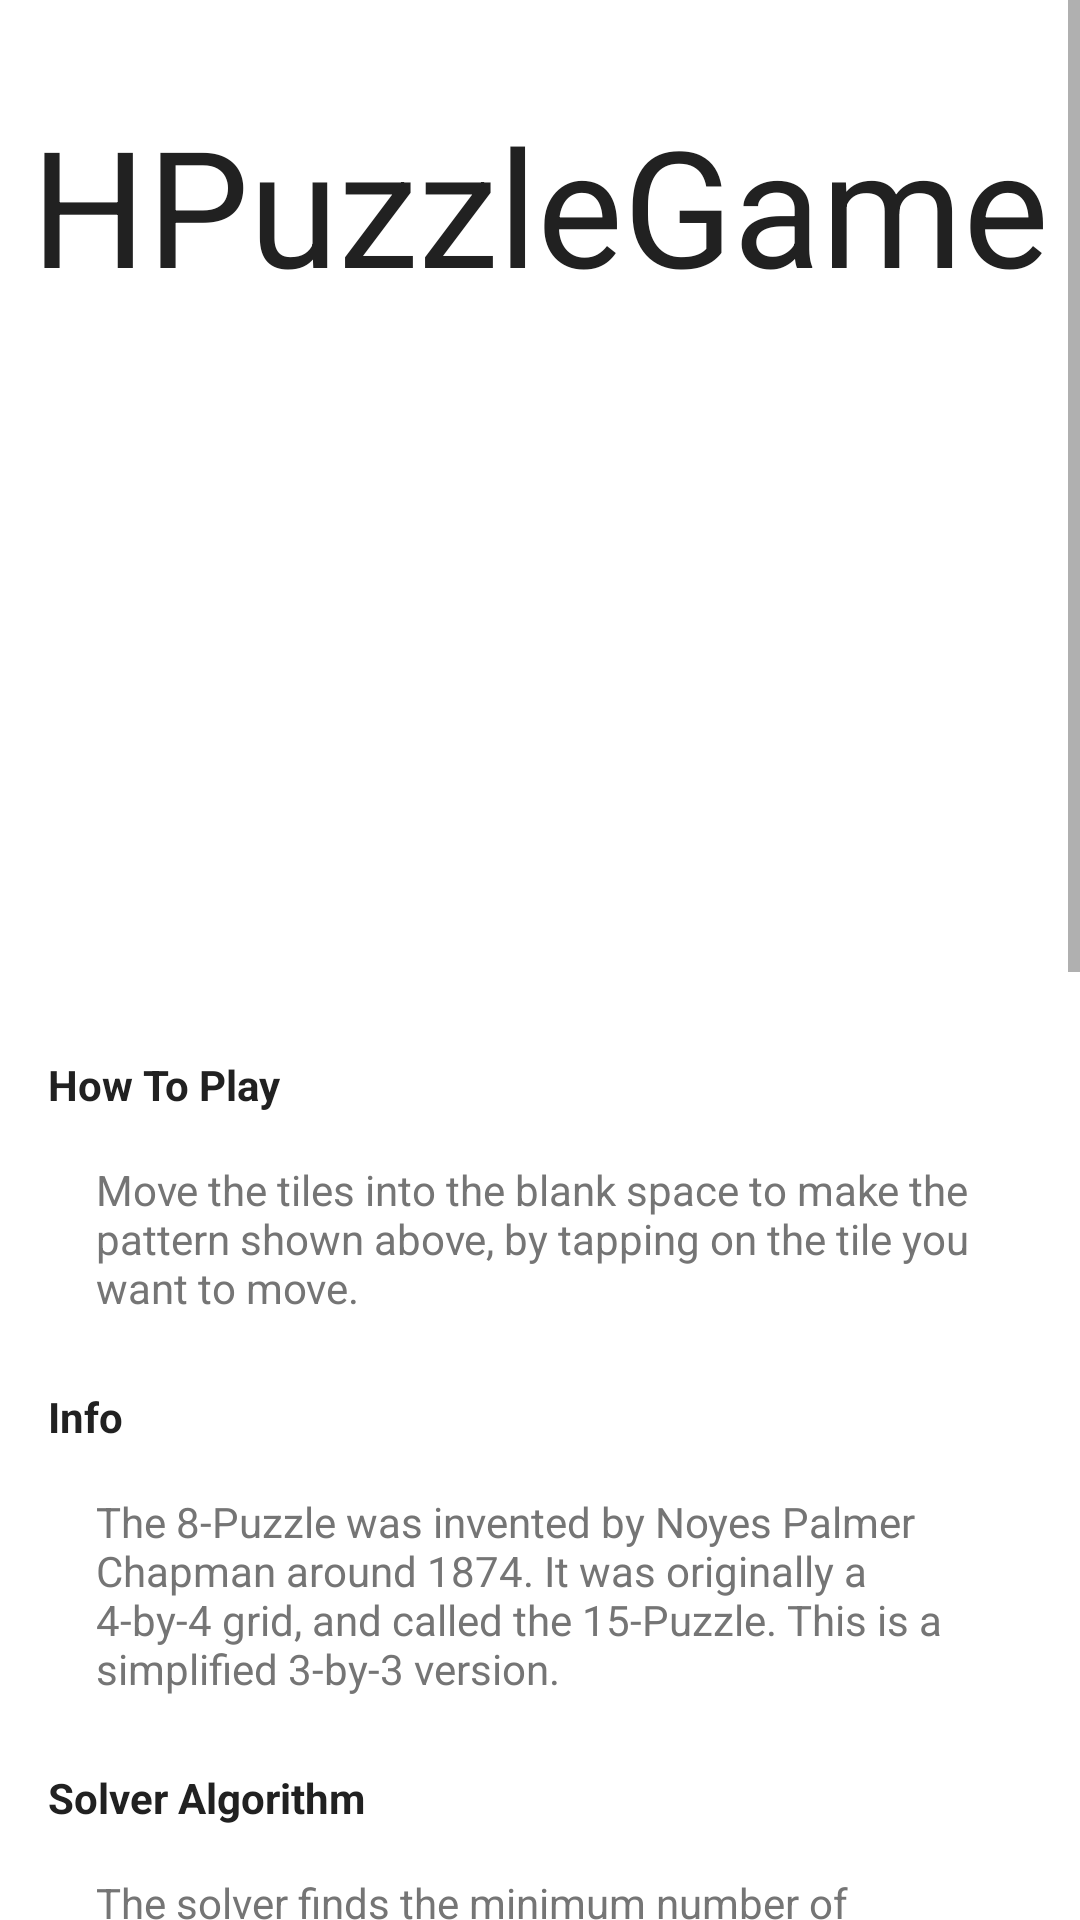

Reconstruct the res/layout file that produces this screen, plus the resources it refers to.
<!-- AndroidManifest.xml: application theme Theme.HPuzzleGame -->
<!-- res/layout/fragment_info.xml -->
<?xml version="1.0" encoding="utf-8"?>
<androidx.constraintlayout.widget.ConstraintLayout xmlns:android="http://schemas.android.com/apk/res/android"
    xmlns:app="http://schemas.android.com/apk/res-auto"
    xmlns:tools="http://schemas.android.com/tools"
    android:layout_width="match_parent"
    android:layout_height="match_parent"
    tools:context=".ui.fragments.InfoFragment">

    <ScrollView
        android:layout_width="0dp"
        android:layout_height="0dp"
        app:layout_constraintBottom_toBottomOf="parent"
        app:layout_constraintEnd_toEndOf="parent"
        app:layout_constraintHorizontal_bias="1.0"
        app:layout_constraintStart_toStartOf="parent"
        app:layout_constraintTop_toTopOf="parent"
        app:layout_constraintVertical_bias="0.0">

        <androidx.constraintlayout.widget.ConstraintLayout
            android:layout_width="match_parent"
            android:layout_height="wrap_content"
            android:orientation="vertical">


            <TextView
                android:id="@+id/info_8_puzzle_title"
                android:layout_width="wrap_content"
                android:layout_height="wrap_content"
                android:layout_marginTop="32dp"
                android:text="@string/app_name"
                android:textColor="@color/colorPrimaryText"
                android:textSize="54sp"
                app:layout_constraintEnd_toEndOf="parent"
                app:layout_constraintStart_toStartOf="parent"
                app:layout_constraintTop_toTopOf="parent" />

            <ImageView
                android:id="@+id/info_icon"
                android:layout_width="199dp"
                android:layout_height="160dp"
                android:layout_marginTop="44dp"
                android:src="@drawable/icon_8_puzzle"
                app:layout_constraintEnd_toEndOf="parent"
                app:layout_constraintStart_toStartOf="parent"
                app:layout_constraintTop_toBottomOf="@+id/info_8_puzzle_title" />

            <TextView
                android:id="@+id/info_instructions"
                android:layout_width="0dp"
                android:layout_height="wrap_content"
                android:layout_marginStart="32dp"
                android:layout_marginTop="16dp"
                android:layout_marginEnd="32dp"
                android:text="@string/how_to_play_instructions"
                android:textColor="@color/colorSecondaryText"
                app:layout_constraintEnd_toEndOf="parent"
                app:layout_constraintHorizontal_bias="0.0"
                app:layout_constraintStart_toStartOf="parent"
                app:layout_constraintTop_toBottomOf="@+id/info_how_to_play" />

            <TextView
                android:id="@+id/info_how_to_play"
                android:layout_width="wrap_content"
                android:layout_height="wrap_content"
                android:layout_marginStart="16dp"
                android:layout_marginTop="44dp"
                android:text="@string/how_to_play"
                android:textColor="@color/colorPrimaryText"
                android:textStyle="bold"
                app:layout_constraintEnd_toEndOf="parent"
                app:layout_constraintHorizontal_bias="0.0"
                app:layout_constraintStart_toStartOf="parent"
                app:layout_constraintTop_toBottomOf="@+id/info_icon" />

            <TextView
                android:id="@+id/info_info"
                android:layout_width="wrap_content"
                android:layout_height="wrap_content"
                android:layout_marginStart="16dp"
                android:layout_marginTop="24dp"
                android:text="@string/info"
                android:textColor="@color/colorPrimaryText"
                android:textStyle="bold"
                app:layout_constraintEnd_toEndOf="parent"
                app:layout_constraintHorizontal_bias="0.0"
                app:layout_constraintStart_toStartOf="parent"
                app:layout_constraintTop_toBottomOf="@+id/info_instructions" />

            <TextView
                android:id="@+id/info_description"
                android:layout_width="0dp"
                android:layout_height="wrap_content"
                android:layout_marginStart="32dp"
                android:layout_marginTop="16dp"
                android:layout_marginEnd="32dp"
                android:text="@string/info_description"
                android:textAlignment="textStart"
                android:textColor="@color/colorSecondaryText"
                app:layout_constraintEnd_toEndOf="parent"
                app:layout_constraintHorizontal_bias="0.0"
                app:layout_constraintStart_toStartOf="parent"
                app:layout_constraintTop_toBottomOf="@+id/info_info" />

            <TextView
                android:id="@+id/info_description2"
                android:layout_width="0dp"
                android:layout_height="wrap_content"
                android:layout_marginStart="32dp"
                android:layout_marginTop="16dp"
                android:layout_marginEnd="32dp"
                android:text="@string/solver_algorithm_description"
                android:textColor="@color/colorSecondaryText"
                app:layout_constraintEnd_toEndOf="parent"
                app:layout_constraintStart_toStartOf="parent"
                app:layout_constraintTop_toBottomOf="@+id/info_solver_algorithm" />

            <TextView
                android:id="@+id/info_solver_algorithm"
                android:layout_width="wrap_content"
                android:layout_height="wrap_content"
                android:layout_marginStart="16dp"
                android:layout_marginTop="24dp"
                android:text="@string/solver_algorithm"
                android:textColor="@color/colorPrimaryText"
                android:textStyle="bold"
                app:layout_constraintEnd_toEndOf="parent"
                app:layout_constraintHorizontal_bias="0.0"
                app:layout_constraintStart_toStartOf="parent"
                app:layout_constraintTop_toBottomOf="@+id/info_description" />

        </androidx.constraintlayout.widget.ConstraintLayout>
    </ScrollView>

</androidx.constraintlayout.widget.ConstraintLayout>
<!-- resources referenced by this layout -->
<resources>
  <color name="colorPrimaryText">#212121</color>
  <color name="colorSecondaryText">#757575</color>
  <string name="app_name">HPuzzleGame</string>
  <string name="how_to_play">How To Play</string>
  <string name="how_to_play_instructions">Move the tiles into the blank space to make the pattern
          shown above, by tapping on the tile you want to move.</string>
  <string name="info">Info</string>
  <string name="info_description">The 8-Puzzle was invented by Noyes Palmer Chapman around 1874.
          It was originally a 4-by-4 grid, and called the 15-Puzzle. This is a simplified 3-by-3 version. </string>
  <string name="solver_algorithm">Solver Algorithm</string>
  <string name="solver_algorithm_description">
         The solver finds the minimum number of moves (the least-cost path) to solve a random input
          puzzle, using the A* graph searching algorithm, which uses heuristics to guide its search
          (a best-first search). The heuristic in this algorithm uses the manhattan distance, which
          is the sum of the displacements of each tile from its solved state.
          \n\n
          The heuristic function in this algorithm uses the sum of the manhattan distance and the
          number of moves made so far. Intuitively, a move that results in a puzzle with tiles closer
          to the solved puzzle, and that reaches this state with the least number of moves is the
          best one.
          \n\n
      The algorithm is implemented using search nodes containing the puzzle state, its priority, and
          the previous search node. Because each new search node from a new board configuration is
          the parent of all its neighbouring search nodes, the algorithm essentially uses a tree of
          paths rooted at the starting position. At each step, all possible search nodes containing
          adjacent puzzle instances are added to the tree (with their respective priorities), and the
          one with lowest priority is removed. Once the solved puzzle is reached, the steps are
          retraced by calling each node\'s previous search node.
          \n\n
      An algorithm is guaranteed to be optimal if its heuristic is admissible; i.e., the heuristic
          never overestimates the actual solution\'s length. Because the algorithm continues to search
          the lowest priority puzzle state (not necessarily in any order) until the goal state is
          reached with lowest priority, the route it took to reach the goal must be the optimal
          solution.
      </string>
  <style name="Theme.HPuzzleGame" parent="Theme.MaterialComponents.DayNight.DarkActionBar">
          <item name="colorPrimary">@color/colorPrimary</item>
          <item name="colorPrimaryDark">@color/colorPrimaryDark</item>
          <item name="colorAccent">@color/colorAccent</item>
          <item name="buttonStyle">@style/CustomButton</item>
      </style>
  <color name="colorPrimary">#03A9F4</color>
  <color name="colorPrimaryDark">#005EA6</color>
  <color name="colorAccent">#607D8B</color>
  <style name="CustomButton" parent="Widget.AppCompat.Button">
          <item name="android:background">@drawable/custom_button</item>
          <item name="android:textColor">#fff</item>
      </style>
  <!-- drawable custom_button (drawable-v24) -->
  <?xml version="1.0" encoding="utf-8"?>
  <selector xmlns:android="http://schemas.android.com/apk/res/android">
  
      <item android:drawable="@drawable/button_clicked" android:state_pressed="true" />
  
      <item android:drawable="@drawable/button_disabled" android:state_enabled="false" />
  
      <item android:drawable="@drawable/button_default" />
  
  </selector>
</resources>
